Run: headless pygame with SDL's dummy video driver; simulated clock (each Clock.tick advances the game by its frame time, no real sleeping); random seed 0; keys injected as events and as key.get_pressed() state; no mouse input.
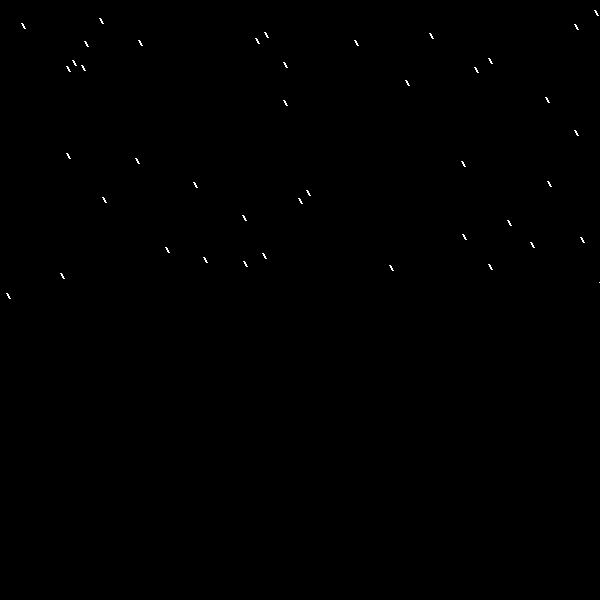
Frame 1 of 4 · flips 1–60 · no input
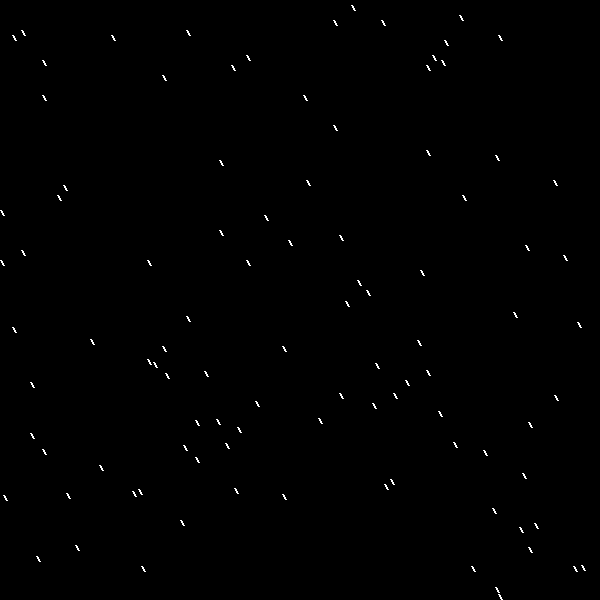
Frame 2 of 4 · flips 61–180 · tapped SPACE, RETURN · held RIGHT (→), D
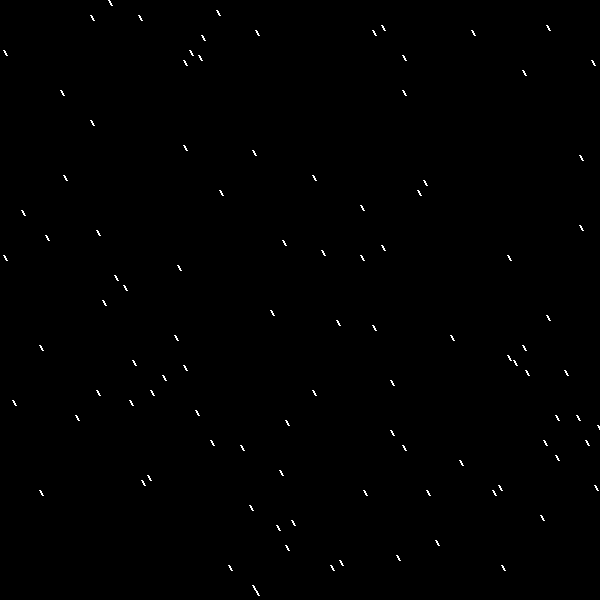
Frame 3 of 4 · flips 181–300 · held DOWN (↓), S
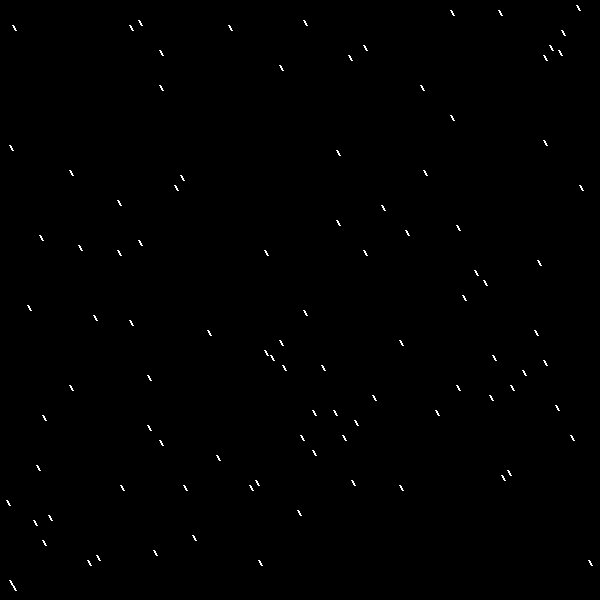
Frame 4 of 4 · flips 301–420 · held LEFT (←), A, UP (↑), W

The pygame program that drew these frames:

import pygame
import random

pygame.init()

WIDTH = 600
HEIGHT = 600
screen = pygame.display.set_mode((WIDTH, HEIGHT))
pygame.display.set_caption("Rain")

NUM_DROPS = 100
drops = [[random.randint(0, WIDTH), random.randint(-HEIGHT, 0)] for _ in range(NUM_DROPS)]

WHITE = (255, 255, 255)
BLACK = (0, 0, 0)

run = True
while run:
    for event in pygame.event.get():
        if event.type == pygame.QUIT:
            run = False

    i = 0
    while i < len(drops):
        drops[i][0] += 3
        drops[i][1] += 5
        if drops[i][0] > WIDTH:
            drops[i][0] = 0
        if drops[i][1] > HEIGHT:
            drops[i][1] = 0
        i += 1

    screen.fill(BLACK)

    for drop in drops:
        pygame.draw.line(screen, WHITE, drop, (drop[0] + 3, drop[1] + 5), 2)

    pygame.display.update()
    pygame.time.delay(500)
pygame.quit()
